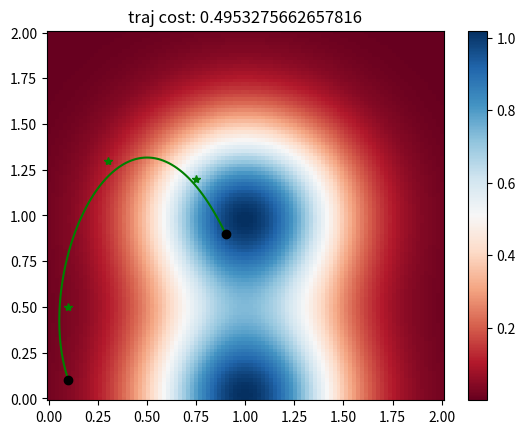

Source code (Python):
#from itertools import izip

import numpy as np
import scipy.interpolate as si


class Trajectory:

    def __init__(self):
        pass

    def set_params(self, start, goal, params):
        raise NotImplemented

    def get_points(self, t):
        raise NotImplemented

    @property
    def param_size(self):
        raise NotImplemented


class PointBSpline(Trajectory):
    """
    dim : number of dimensions of the state space
    num_points : number of internal points used to represent the trajectory.
                    Note, internal points are not necessarily on the trajectory.
    """

    def __init__(self, dim, num_points):
        self.tck = None
        self.d = dim
        self.npoints = num_points

    """
    Set fit the parameters of the spline from a set of points. If values are given for start or goal,
    the start or endpoint of the trajectory will be forces on those points, respectively.
    """

    def set_params(self, params, start=None, goal=None):

        points = params.reshape((-1, self.d)).T

        if start is not None:
            points = np.hstack((start[:, None], points))

        if goal is not None:
            points = np.hstack((points, goal[:, None]))

        self.tck, u = si.splprep(points, k=3)

        if start is not None:
            for a, sv in zip(self.tck[1], start): #izip(self.tck[1], start):
                a[0] = sv

        if goal is not None:
            for a, gv in zip(self.tck[1], goal): #izip(self.tck[1], goal):
                a[-1] = gv

    def get_points(self, t):
        assert self.tck is not None, "Parameters have to be set with set_params() before points can be queried."
        return np.vstack(si.splev(t, self.tck)).T

    @property
    def param_size(self):
        return self.d * self.npoints


def simple_rbf(x, point):
    return (1 - np.exp(-np.sum(((x - point) / 0.25) ** 2)))


class RoverDomain:
    """
    Rover domain defined on R^d
    cost_fn : vectorized function giving a scalar cost to states
    start : a start state for the rover
    goal : a goal state
    traj : a parameterized trajectory object offering an interface
            to interpolate point on the trajectory
    s_range : the min and max of the state with s_range[0] in R^d are
                the mins and s_range[1] in R^d are the maxs
    """

    def __init__(self, cost_fn,
                 start,
                 goal,
                 traj,
                 s_range,
                 start_miss_cost=None,
                 goal_miss_cost=None,
                 force_start=True,
                 force_goal=True,
                 only_add_start_goal=True,
                 rnd_stream=None):
        self.cost_fn = cost_fn
        self.start = start
        self.goal = goal
        self.traj = traj
        self.s_range = s_range
        self.rnd_stream = rnd_stream
        self.force_start = force_start
        self.force_goal = force_goal

        self.goal_miss_cost = goal_miss_cost
        self.start_miss_cost = start_miss_cost

        if self.start_miss_cost is None:
            self.start_miss_cost = simple_rbf
        if self.goal_miss_cost is None:
            self.goal_miss_cost = simple_rbf

        if self.rnd_stream is None:
            self.rnd_stream = np.random.RandomState(np.random.randint(0, 2 ** 32 - 1))

    # return the negative cost which need to be optimized
    def __call__(self, params, n_samples=1000):
        self.set_params(params)

        return -self.estimate_cost(n_samples=n_samples)

    def set_params(self, params):

        self.traj.set_params(params + self.rnd_stream.normal(0, 1e-4, params.shape),
                             self.start if self.force_start else None,
                             self.goal if self.force_goal else None)
        

        

    def estimate_cost(self, n_samples=1000):
        # get points on the trajectory
        points = self.traj.get_points(np.linspace(0, 1.0, n_samples, endpoint=True))
        # compute cost at each point
        costs = self.cost_fn(points)

        # estimate (trapezoidal) the integral of the cost along traj
        avg_cost = 0.5 * (costs[:-1] + costs[1:])
        l = np.linalg.norm(points[1:] - points[:-1], axis=1)
        total_cost = np.sum(l * avg_cost)

        if not self.force_start:
            total_cost += self.start_miss_cost(points[0], self.start)
        if not self.force_goal:
            total_cost += self.goal_miss_cost(points[-1], self.goal)

        return total_cost

    @property
    def input_size(self):
        return self.traj.param_size


class AABoxes:
    def __init__(self, lows, highs):
        self.l = lows
        self.h = highs

    def contains(self, X):
        if X.ndim == 1:
            X = X[None, :]

        lX = self.l.T[None, :, :] <= X[:, :, None]
        hX = self.h.T[None, :, :] > X[:, :, None]

        return (lX.all(axis=1) & hX.all(axis=1))


class NegGeom:
    def __init__(self, geometry):
        self.geom = geometry

    def contains(self, X):
        return ~self.geom.contains(X)


class UnionGeom:
    def __init__(self, geometries):
        self.geoms = geometries

    def contains(self, X):
        return np.any(np.hstack([g.contains(X) for g in self.geoms]), axis=1, keepdims=True)


class ConstObstacleCost:
    def __init__(self, geometry, cost):
        self.geom = geometry
        self.c = cost

    def __call__(self, X):
        return self.c * self.geom.contains(X)


class ConstCost:
    def __init__(self, cost):
        self.c = cost

    def __call__(self, X):
        if X.ndim == 1:
            X = X[None, :]
        return np.ones((X.shape[0], 1)) * self.c


class AdditiveCosts:
    def __init__(self, fns):
        self.fns = fns

    def __call__(self, X):
        return np.sum(np.hstack([f(X) for f in self.fns]), axis=1)


class GMCost:
    def __init__(self, centers, sigmas, weights=None):
        self.c = centers
        self.s = sigmas
        if self.s.ndim == 1:
            self.s = self.s[:, None]
        self.w = weights
        if weights is None:
            self.w = np.ones(centers.shape[0])

    def __call__(self, X):
        if X.ndim == 1:
            X = X[None, :]

        return np.exp(-np.sum(((X[:, :, None] - self.c.T[None, :, :]) / self.s.T[None, :, :]) ** 2, axis=1)).dot(self.w)


def plot_2d_rover(roverdomain, ngrid_points=100, ntraj_points=100, colormap='RdBu', draw_colorbar=True):
    import matplotlib.pyplot as plt
    # get a grid of points over the state space
    points = [np.linspace(mi, ma, ngrid_points, endpoint=True) for mi, ma in zip(*roverdomain.s_range)]
    grid_points = np.meshgrid(*points)
    points = np.hstack([g.reshape((-1, 1)) for g in grid_points])

    # compute the cost at each point on the grid
    costs = roverdomain.cost_fn(points)

    # get the cost of the current trajectory
    traj_cost = roverdomain.estimate_cost()

    # get points on the current trajectory
    traj_points = roverdomain.traj.get_points(np.linspace(0., 1.0, ntraj_points, endpoint=True))

    # set title to be the total cost
    plt.title('traj cost: {0}'.format(traj_cost))
    print('traj cost: {0}'.format(traj_cost))
    # plot cost function
    cmesh = plt.pcolormesh(grid_points[0], grid_points[1], costs.reshape((ngrid_points, -1)), cmap=colormap)
    if draw_colorbar:
        plt.gcf().colorbar(cmesh)
    # plot traj
    plt.plot(traj_points[:, 0], traj_points[:, 1], 'g')
    # plot start and goal
    plt.plot([roverdomain.start[0], roverdomain.goal[0]], (roverdomain.start[1], roverdomain.goal[1]), 'ok')

    return cmesh


def generate_verts(rectangles):
    poly3d = []
    all_faces = []
    vertices = []
    for l, h in zip(rectangles.l, rectangles.h):
        verts = [[l[0], l[1], l[2]], [l[0], h[1], l[2]], [h[0], h[1], l[2]], [h[0], l[1], l[2]],
                 [l[0], l[1], h[2]], [l[0], h[1], h[2]], [h[0], h[1], h[2]], [h[0], l[1], h[2]]]

        faces = [[0, 1, 2, 3], [0, 3, 7, 4], [3, 2, 6, 7], [7, 6, 5, 4], [1, 5, 6, 2], [0, 4, 5, 1]]

        vert_ind = [[0, 1, 2], [0, 2, 3], [0, 3, 4], [4, 3, 7], [7, 3, 2], [2, 6, 7],
                    [7, 5, 4], [7, 6, 5], [2, 5, 6], [2, 1, 5], [0, 1, 4], [1, 4, 5]]

        plist = [[verts[vert_ind[ix][iy]] for iy in range(len(vert_ind[0]))] for ix in range(len(vert_ind))]
        faces = [[verts[faces[ix][iy]] for iy in range(len(faces[0]))] for ix in range(len(faces))]

        poly3d = poly3d + plist
        vertices = vertices + verts
        all_faces = all_faces + faces

    return poly3d, vertices, all_faces


def plot_3d_forest_rover(roverdomain, rectangles, ntraj_points=100):
    from matplotlib import pyplot as plt
    from mpl_toolkits.mplot3d.art3d import Poly3DCollection, Line3DCollection

    # get the cost of the current trajectory
    traj_cost = roverdomain.estimate_cost()

    # get points on the current trajectory
    traj_points = roverdomain.traj.get_points(np.linspace(0., 1.0, ntraj_points, endpoint=True))

    # convert the rectangles into lists of vertices for matplotlib
    poly3d, verts, faces = generate_verts(rectangles)

    ax = plt.gcf().add_subplot(111, projection='3d')

    # plot start and goal
    ax.scatter((roverdomain.start[0], roverdomain.goal[0]),
               (roverdomain.start[1], roverdomain.goal[1]),
               (roverdomain.start[2], roverdomain.goal[2]), c='k')

    # plot traj
    seg = (zip(traj_points[:-1, :], traj_points[1:, :]))
    ax.add_collection3d(Line3DCollection(seg, colors=[(0, 1., 0, 1.)] * len(seg)))

    # plot rectangles
    ax.add_collection3d(Poly3DCollection(poly3d, facecolors=(0.7, 0.7, 0.7, 1.), linewidth=0.5))

    # set limits of axis to be the same as domain
    s_range = roverdomain.s_range
    ax.set_xlim(s_range[0][0], s_range[1][0])
    ax.set_ylim(s_range[0][1], s_range[1][1])
    ax.set_zlim(s_range[0][2], s_range[1][2])


def main():
    import matplotlib.pyplot as plt
    center = np.array([[1., 1.], [1., 0.0]])
    sigma = np.ones(2) * 0.5
    cost_fn = GMCost(center, sigma)
    start = np.zeros(2) + 0.1
    goal = np.ones(2) * 1 - 0.1

    traj = PointBSpline(dim=2, num_points=3)
    p = np.array([[0.1, 0.5], [0.3, 1.3], [0.75, 1.2]])
    traj.set_params(params=p.flatten(), start=start, goal=goal)

    domain = RoverDomain(cost_fn,
                         start=start,
                         goal=goal,
                         traj=traj,
                         s_range=np.array([[0., 0.], [2., 2.]]))

    plt.figure()
    plot_2d_rover(domain)
    plt.plot(p[:, 0], p[:, 1], '*g')
    plt.show()


if __name__ == "__main__":
    main()
